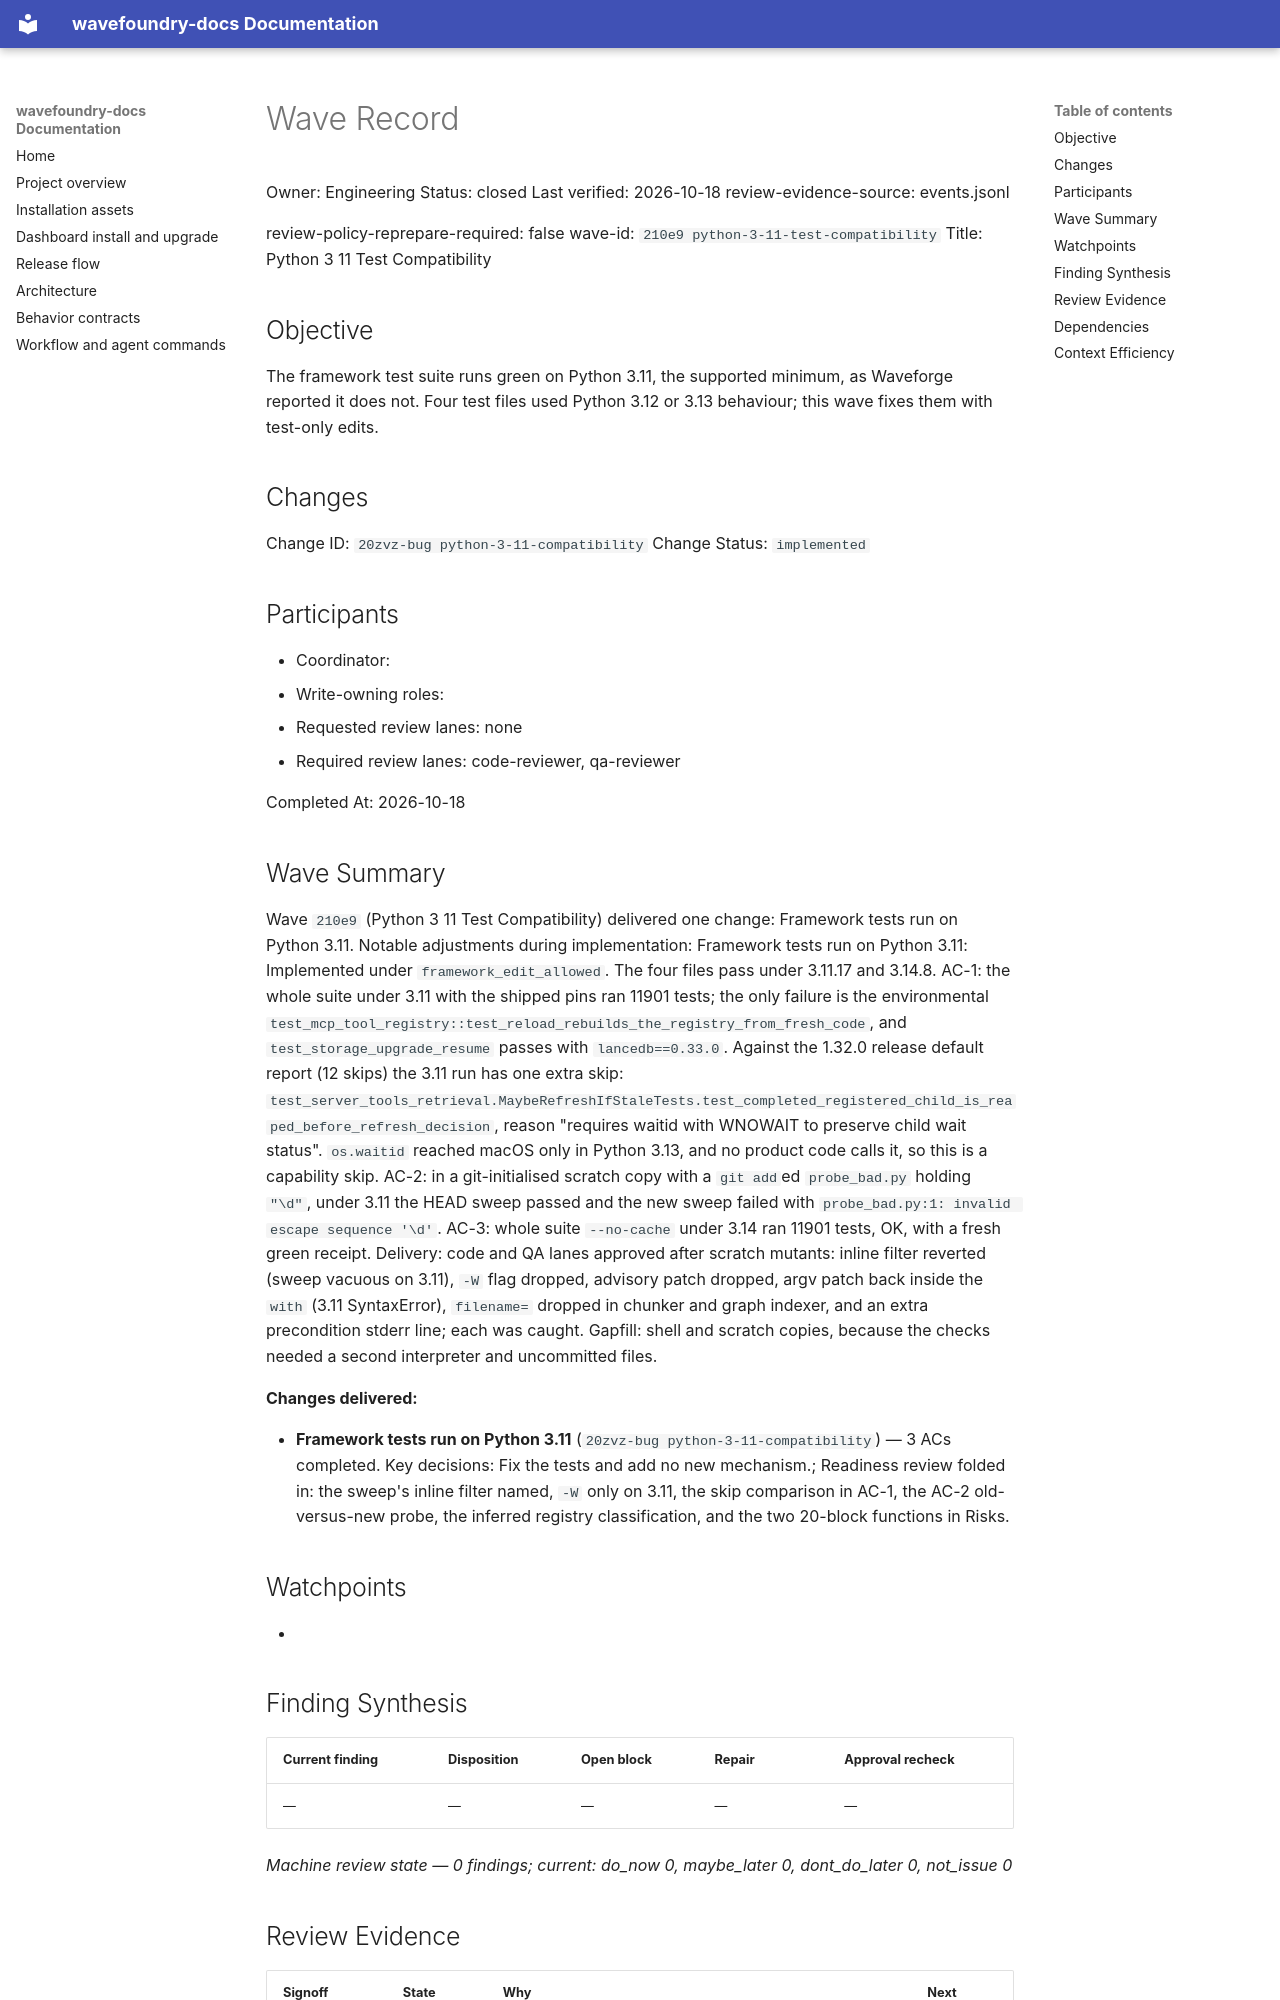

repository: coryhacking/wavefoundry · page: waves/210e9 python-3-11-test-compatibility/wave/index.html · generator: mkdocs

# Wave Record

Owner: Engineering
Status: closed
Last verified: 2026-10-18
review-evidence-source: events.jsonl

review-policy-reprepare-required: false
wave-id: `210e9 python-3-11-test-compatibility`
Title: Python 3 11 Test Compatibility

## Objective

The framework test suite runs green on Python 3.11, the supported minimum, as Waveforge reported it does not. Four test files used Python 3.12 or 3.13 behaviour; this wave fixes them with test-only edits.

## Changes

Change ID: `20zvz-bug python-3-11-compatibility`
Change Status: `implemented`

## Participants

- Coordinator: <wave coordinator>
- Write-owning roles: <roles selected during Prepare wave>
- Requested review lanes: none
- Required review lanes: code-reviewer, qa-reviewer

Completed At: 2026-10-18

## Wave Summary

Wave `210e9` (Python 3 11 Test Compatibility) delivered one change: Framework tests run on Python 3.11. Notable adjustments during implementation: Framework tests run on Python 3.11: Implemented under `framework_edit_allowed`. The four files pass under 3.11.17 and 3.14.8. AC-1: the whole suite under 3.11 with the shipped pins ran 11901 tests; the only failure is the environmental `test_mcp_tool_registry::test_reload_rebuilds_the_registry_from_fresh_code`, and `test_storage_upgrade_resume` passes with `lancedb==0.33.0`. Against the 1.32.0 release default report (12 skips) the 3.11 run has one extra skip: `test_server_tools_retrieval.MaybeRefreshIfStaleTests.test_completed_registered_child_is_reaped_before_refresh_decision`, reason "requires waitid with WNOWAIT to preserve child wait status". `os.waitid` reached macOS only in Python 3.13, and no product code calls it, so this is a capability skip. AC-2: in a git-initialised scratch copy with a `git add`ed `probe_bad.py` holding `"\d"`, under 3.11 the HEAD sweep passed and the new sweep failed with `probe_bad.py:1: invalid escape sequence '\d'`. AC-3: whole suite `--no-cache` under 3.14 ran 11901 tests, OK, with a fresh green receipt. Delivery: code and QA lanes approved after scratch mutants: inline filter reverted (sweep vacuous on 3.11), `-W` flag dropped, advisory patch dropped, argv patch back inside the `with` (3.11 SyntaxError), `filename=` dropped in chunker and graph indexer, and an extra precondition stderr line; each was caught. Gapfill: shell and scratch copies, because the checks needed a second interpreter and uncommitted files.

**Changes delivered:**

- **Framework tests run on Python 3.11** (`20zvz-bug python-3-11-compatibility`) — 3 ACs completed. Key decisions: Fix the tests and add no new mechanism.; Readiness review folded in: the sweep's inline filter named, `-W` only on 3.11, the skip comparison in AC-1, the AC-2 old-versus-new probe, the inferred registry classification, and the two 20-block functions in Risks.
## Watchpoints

- <Add watchpoint, follow-up, or blocking notes here — coordination constraints, sequencing, or guard requirements.>

## Finding Synthesis

<!-- wave:finding-synthesis begin -->
| Current finding | Disposition | Open block | Repair | Approval recheck |
| --- | --- | --- | --- | --- |
| — | — | — | — | — |

*Machine review state — 0 findings; current: do_now 0, maybe_later 0, dont_do_later 0, not_issue 0*
<!-- wave:finding-synthesis end -->

## Review Evidence

<!-- wave:review-status begin -->
| Signoff | State | Why | Next action |
| --- | --- | --- | --- |
| council-readiness | approved | current executed approval by coryhacking follows every affected repair (local account: coryhacking) | none |
| council-delivery | approved | current executed approval by coryhacking, not receipt-bound, follows every affected repair (local account: coryhacking) | none |
| code-reviewer | approved | current executed approval by coryhacking, not receipt-bound, follows every affected repair (local account: coryhacking) | none |
| qa-reviewer | approved | current executed approval by coryhacking, not receipt-bound, follows every affected repair (local account: coryhacking) | none |
| operator-signoff | approved | current executed approval by coryhacking, not receipt-bound, follows every affected repair (local account: coryhacking) | none |
<!-- wave:review-status end -->

- operator-signoff: <approved when operator confirms closure>

## Dependencies

- No external wave dependencies. Declare intra-wave dependencies with a `Depends On:` line containing full backticked change ids in each change's block under `## Changes`.
